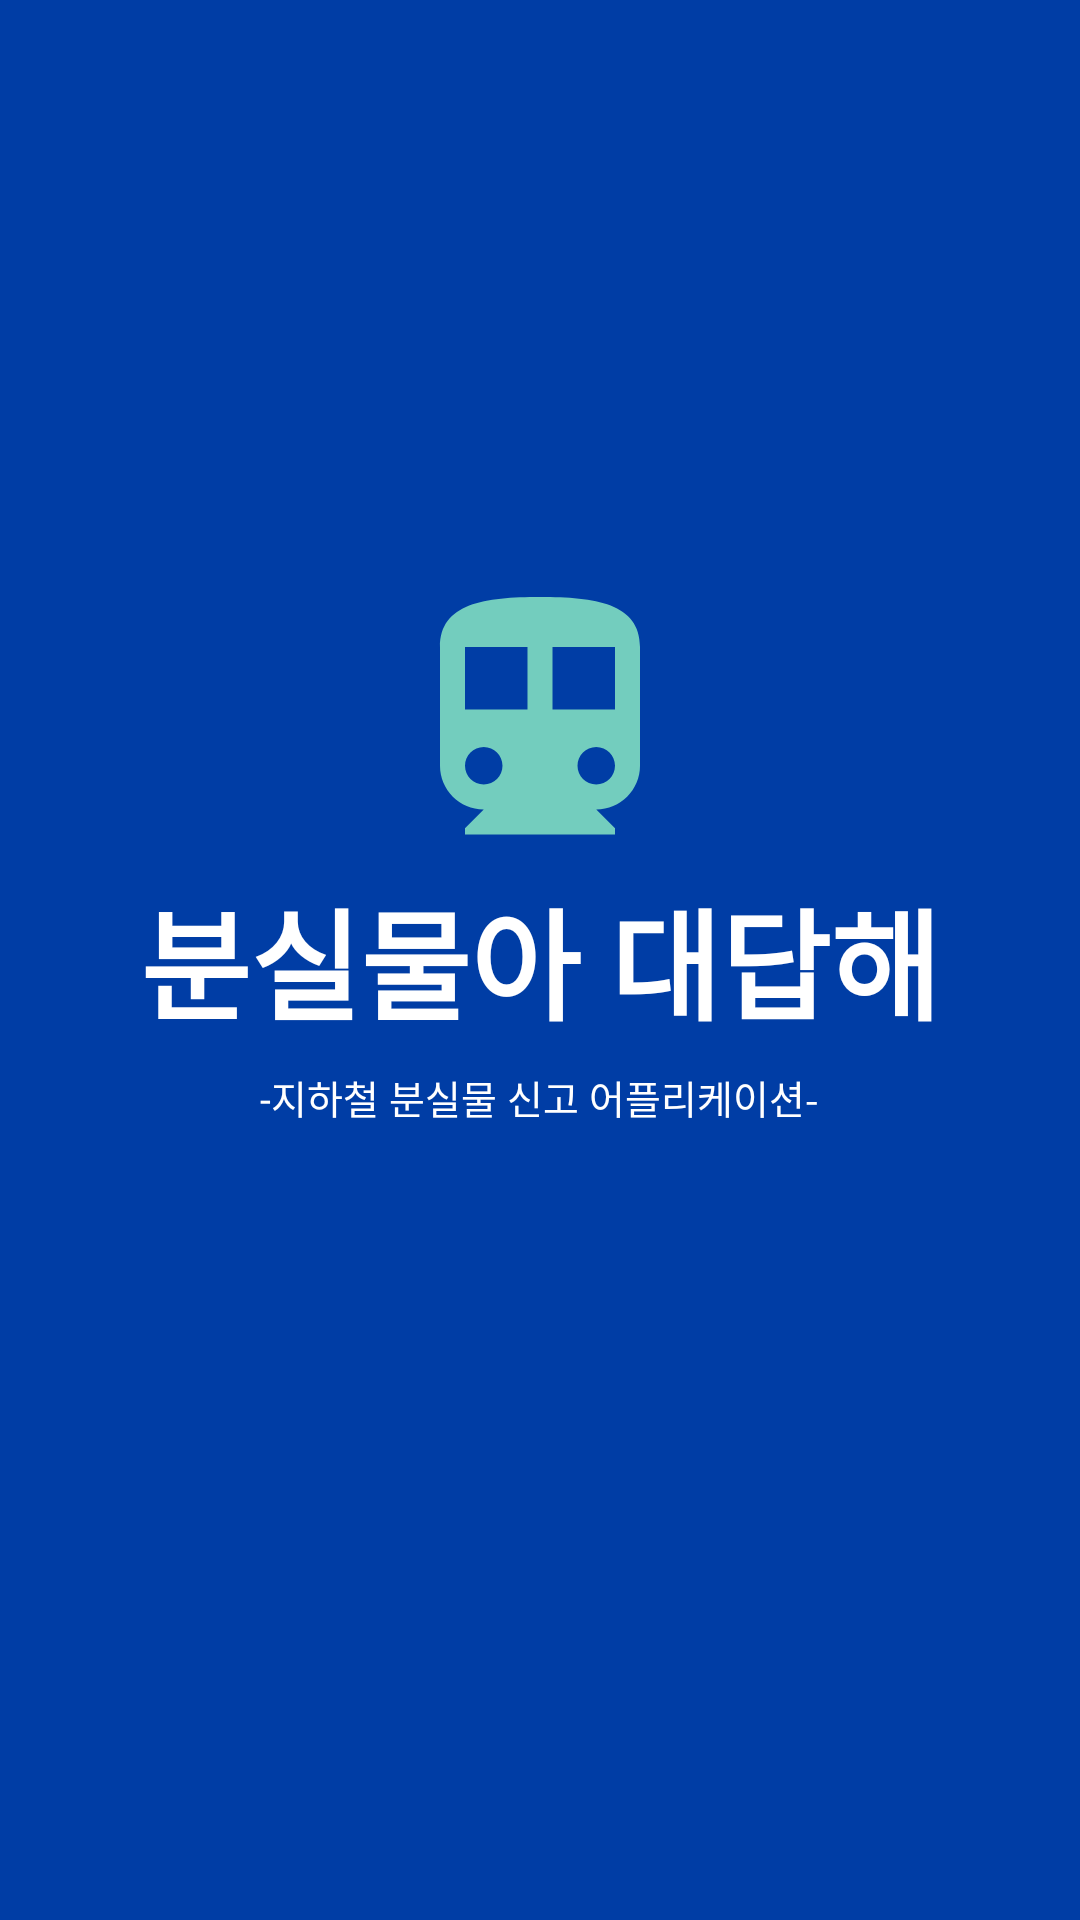

Reconstruct the res/layout file that produces this screen, plus the resources it refers to.
<!-- AndroidManifest.xml: application theme Theme.MetroLostAndFound -->
<!-- res/layout/activity_intro.xml -->
<?xml version="1.0" encoding="utf-8"?>
<RelativeLayout xmlns:android="http://schemas.android.com/apk/res/android"
    android:layout_width="match_parent"
    android:layout_height="match_parent"
    android:background="@color/korailBlue">
    <ImageView
        android:layout_width="100dp"
        android:layout_height="100dp"
        android:src="@drawable/ic_baseline_directions_subway_24"
        android:layout_centerInParent="true"
        android:layout_above="@+id/introTextView"/>
    <TextView
        android:layout_width="wrap_content"
        android:layout_height="wrap_content"
        android:text="분실물아 대답해"
        android:textColor="@color/white"
        android:id="@+id/introTextView"
        android:layout_centerInParent="true"
        android:textStyle="bold"
        android:textSize="40dp"/>

    <TextView
        android:layout_width="wrap_content"
        android:layout_height="wrap_content"
        android:layout_below="@+id/introTextView"
        android:layout_centerInParent="true"
        android:layout_marginTop="7dp"
        android:text="-지하철 분실물 신고 어플리케이션-"
        android:textColor="@color/white"
        android:textSize="13dp" />

</RelativeLayout>
<!-- resources referenced by this layout -->
<resources>
  <color name="korailBlue">#FF003DA5</color>
  <color name="white">#FFFFFFFF</color>
  <!-- drawable ic_baseline_directions_subway_24 (drawable) -->
  <vector android:height="24dp" android:tint="#73CDBE"
      android:viewportHeight="24" android:viewportWidth="24"
      android:width="24dp" xmlns:android="http://schemas.android.com/apk/res/android">
      <path android:fillColor="@android:color/white" android:pathData="M12,2c-4.42,0 -8,0.5 -8,4v9.5C4,17.43 5.57,19 7.5,19L6,20.5v0.5h12v-0.5L16.5,19c1.93,0 3.5,-1.57 3.5,-3.5L20,6c0,-3.5 -3.58,-4 -8,-4zM7.5,17c-0.83,0 -1.5,-0.67 -1.5,-1.5S6.67,14 7.5,14s1.5,0.67 1.5,1.5S8.33,17 7.5,17zM11,11L6,11L6,6h5v5zM16.5,17c-0.83,0 -1.5,-0.67 -1.5,-1.5s0.67,-1.5 1.5,-1.5 1.5,0.67 1.5,1.5 -0.67,1.5 -1.5,1.5zM18,11h-5L13,6h5v5z"/>
  </vector>
  <style name="Theme.MetroLostAndFound" parent="Theme.AppCompat.Light.NoActionBar">
          
          <item name="colorPrimary">@color/purple_500</item>
          <item name="colorPrimaryVariant">@color/purple_700</item>
          <item name="colorOnPrimary">@color/white</item>
          
          <item name="colorSecondary">@color/teal_200</item>
          <item name="colorSecondaryVariant">@color/teal_700</item>
          <item name="colorOnSecondary">@color/black</item>
          
          <item name="android:statusBarColor" tools:targetApi="l">?attr/colorPrimaryVariant</item>
          
      </style>
  <color name="purple_500">#FF6200EE</color>
  <color name="purple_700">#FF3700B3</color>
  <color name="teal_200">#FF03DAC5</color>
  <color name="teal_700">#FF018786</color>
  <color name="black">#FF000000</color>
</resources>
